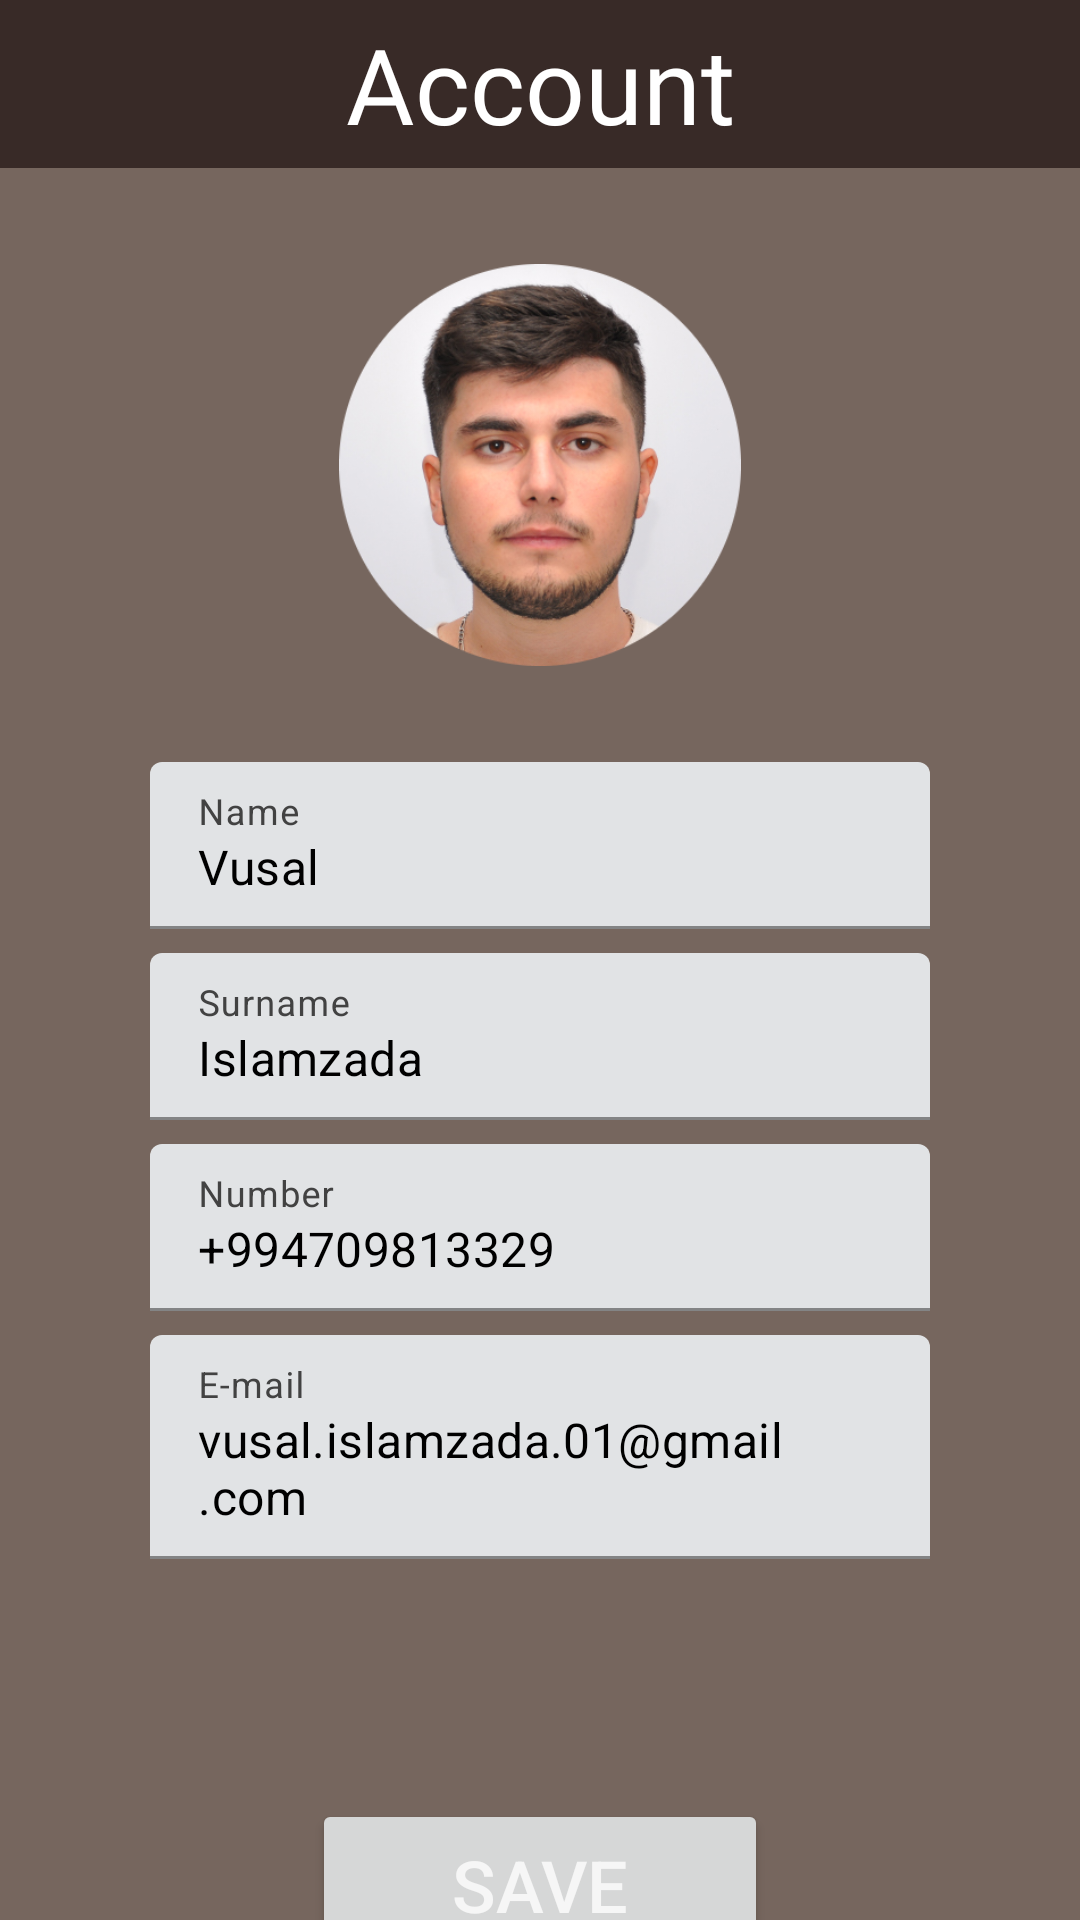

Write the Android layout XML for this screen, with the resource values it uses.
<!-- AndroidManifest.xml: application theme Theme.GraduationProject -->
<!-- res/layout/fragment_account.xml -->
<?xml version="1.0" encoding="utf-8"?>
<androidx.constraintlayout.widget.ConstraintLayout xmlns:android="http://schemas.android.com/apk/res/android"
    xmlns:app="http://schemas.android.com/apk/res-auto"
    xmlns:tools="http://schemas.android.com/tools"
    android:layout_width="match_parent"
    android:layout_height="match_parent"
    android:background="@color/color2"
    tools:context=".ui.fragments.AccountFragment">

    <androidx.appcompat.widget.Toolbar
        android:id="@+id/toolbarAccount"
        android:layout_width="0dp"
        android:layout_height="wrap_content"
        android:background="?attr/colorPrimary"
        android:minHeight="?attr/actionBarSize"
        android:theme="?attr/actionBarTheme"
        app:layout_constraintEnd_toEndOf="parent"
        app:layout_constraintHorizontal_bias="0.5"
        app:layout_constraintStart_toStartOf="parent"
        app:layout_constraintTop_toTopOf="parent">

        <TextView
            android:layout_width="wrap_content"
            android:layout_height="wrap_content"
            android:layout_gravity="center"
            android:fontFamily="@font/satisfy"
            android:text=" Account "
            android:textColor="@color/white"
            android:textSize="35sp"
            tools:layout_editor_absoluteX="170dp"
            tools:layout_editor_absoluteY="9dp" />


    </androidx.appcompat.widget.Toolbar>

    <ImageView
        android:id="@+id/imageView3"
        android:layout_width="160dp"
        android:layout_height="134dp"
        android:layout_marginTop="32dp"
        android:src="@drawable/account_image"
        app:layout_constraintBottom_toTopOf="@+id/textInputLayout5"
        app:layout_constraintEnd_toEndOf="parent"
        app:layout_constraintHorizontal_bias="0.5"
        app:layout_constraintStart_toStartOf="parent"
        app:layout_constraintTop_toBottomOf="@+id/toolbarAccount"
        app:layout_constraintVertical_bias="0.5" />

    <com.google.android.material.textfield.TextInputLayout
        android:id="@+id/textInputLayout5"
        android:layout_width="0dp"
        android:layout_height="wrap_content"
        android:layout_marginStart="50dp"
        android:layout_marginTop="32dp"
        android:layout_marginEnd="50dp"
        android:textColorHint="@color/cardview_dark_background"
        app:boxBackgroundColor="@color/material_dynamic_neutral90"
        app:layout_constraintEnd_toEndOf="parent"
        app:layout_constraintHorizontal_bias="0.5"
        app:layout_constraintStart_toStartOf="parent"
        app:layout_constraintTop_toBottomOf="@+id/imageView3">

        <com.google.android.material.textfield.TextInputEditText
            android:layout_width="match_parent"
            android:layout_height="wrap_content"
            android:hint="Name"
            android:text="Vusal"
            android:textColor="@color/black"
            android:textColorHint="@color/cardview_dark_background" />
    </com.google.android.material.textfield.TextInputLayout>

    <com.google.android.material.textfield.TextInputLayout
        android:id="@+id/textInputLayout3"
        android:layout_width="0dp"
        android:layout_height="wrap_content"
        android:layout_marginStart="50dp"
        android:layout_marginTop="8dp"
        android:layout_marginEnd="50dp"
        android:textColorHint="@color/cardview_dark_background"
        app:boxBackgroundColor="@color/material_dynamic_neutral90"
        app:layout_constraintEnd_toEndOf="parent"
        app:layout_constraintHorizontal_bias="0.5"
        app:layout_constraintStart_toStartOf="parent"
        app:layout_constraintTop_toBottomOf="@+id/textInputLayout5">

        <com.google.android.material.textfield.TextInputEditText
            android:layout_width="match_parent"
            android:layout_height="wrap_content"
            android:hint="Surname"
            android:text="Islamzada"
            android:textColor="@color/black"
            android:textColorHint="@color/cardview_dark_background" />
    </com.google.android.material.textfield.TextInputLayout>

    <com.google.android.material.textfield.TextInputLayout
        android:id="@+id/textInputLayout6"
        android:layout_width="0dp"
        android:layout_height="wrap_content"
        android:layout_marginStart="50dp"
        android:layout_marginTop="8dp"
        android:layout_marginEnd="50dp"
        android:textColorHint="@color/cardview_dark_background"
        app:boxBackgroundColor="@color/material_dynamic_neutral90"
        app:layout_constraintEnd_toEndOf="parent"
        app:layout_constraintHorizontal_bias="0.5"
        app:layout_constraintStart_toStartOf="parent"
        app:layout_constraintTop_toBottomOf="@+id/textInputLayout3">

        <com.google.android.material.textfield.TextInputEditText
            android:layout_width="match_parent"
            android:layout_height="wrap_content"
            android:hint="Number"
            android:inputType="number"
            android:text="+994709813329"
            android:textColor="@color/black"
            android:textColorHint="@color/cardview_dark_background" />
    </com.google.android.material.textfield.TextInputLayout>

    <com.google.android.material.textfield.TextInputLayout
        android:id="@+id/textInputLayout4"
        android:layout_width="0dp"
        android:layout_height="wrap_content"
        android:layout_marginStart="50dp"
        android:layout_marginTop="8dp"
        android:layout_marginEnd="50dp"
        android:textColorHint="@color/cardview_dark_background"
        app:boxBackgroundColor="@color/material_dynamic_neutral90"
        app:layout_constraintEnd_toEndOf="parent"
        app:layout_constraintHorizontal_bias="0.5"
        app:layout_constraintStart_toStartOf="parent"
        app:layout_constraintTop_toBottomOf="@+id/textInputLayout6">

        <com.google.android.material.textfield.TextInputEditText
            android:layout_width="match_parent"
            android:layout_height="wrap_content"
            android:hint="E-mail"
            android:text="vusal.islamzada.01@gmail.com"
            android:textColor="@color/black"
            android:textColorHint="@color/cardview_dark_background" />
    </com.google.android.material.textfield.TextInputLayout>

    <Button
        android:id="@+id/button"
        android:layout_width="152dp"
        android:layout_height="57dp"
        android:layout_marginTop="80dp"
        android:text="save"
        android:textColor="@color/color4"
        android:textSize="24sp"
        app:layout_constraintEnd_toEndOf="parent"
        app:layout_constraintHorizontal_bias="0.5"
        app:layout_constraintStart_toStartOf="parent"
        app:layout_constraintTop_toBottomOf="@+id/textInputLayout4" />

</androidx.constraintlayout.widget.ConstraintLayout>
<!-- resources referenced by this layout -->
<resources>
  <color name="black">#FF000000</color>
  <color name="color2">#76665E</color>
  <color name="color4">#F6F6F6</color>
  <color name="white">#FFFFFFFF</color>
  <!-- drawable account_image: png bitmap (drawable, 165326 bytes) -->
  <style name="Theme.GraduationProject" parent="Theme.MaterialComponents.DayNight.DarkActionBar">
          
          <item name="colorPrimary">@color/color1</item>
          <item name="colorPrimaryVariant">@color/purple_700</item>
          <item name="colorOnPrimary">@color/white</item>
          
          <item name="colorSecondary">@color/teal_200</item>
          <item name="colorSecondaryVariant">@color/teal_700</item>
          <item name="colorOnSecondary">@color/black</item>
          
          <item name="android:statusBarColor">@color/color1</item>
          
          <item name="windowNoTitle">true</item>
          <item name="windowActionBar">false</item>
      </style>
  <color name="color1">#382A27</color>
  <color name="purple_700">#FF3700B3</color>
  <color name="teal_200">#FF03DAC5</color>
  <color name="teal_700">#FF018786</color>
</resources>
